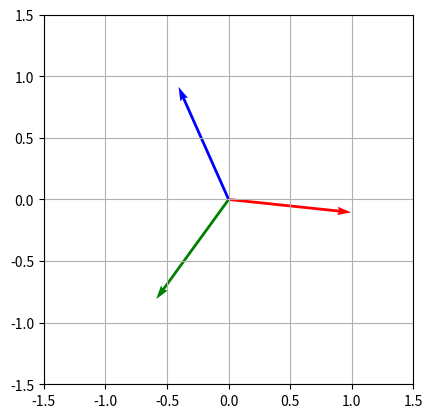

Recreate this plot in Python. (Note: this script raises an exception after producing the figure.)
import numpy as np
import matplotlib.pyplot as plt
from matplotlib.animation import FuncAnimation

# Funktion, um die Zeiger des Dreiphasensystems zu berechnen
def get_vectors(t, amplitude=1, frequency=1):
    omega = 2 * np.pi * frequency
    angles = omega * t + np.array([0, -2 * np.pi / 3, 2 * np.pi / 3])  # U, V, W
    return amplitude * np.exp(1j * angles)

# Update-Funktion für die Animation
def update(frame):
    t = frame / 60  # 60 fps
    vectors = get_vectors(t)
    for quiver, vec in zip(quivers, vectors):
        quiver.set_UVC(vec.real, vec.imag)

# Plot einrichten
fig, ax = plt.subplots()
ax.set_xlim(-1.5, 1.5)
ax.set_ylim(-1.5, 1.5)
ax.set_aspect('equal')
ax.grid()

# Pfeile für U, V, W initialisieren
colors = ['r', 'g', 'b']
quivers = [ax.quiver(0, 0, 0, 0, angles='xy', scale_units='xy', scale=1, color=color) for color in colors]

# Animation erstellen
ani = FuncAnimation(fig, update, frames=300, interval=50)  # 300 Frames, ~30 fps
ani.save('three_phase_system.mp4', writer='ffmpeg', fps=30)

plt.show()